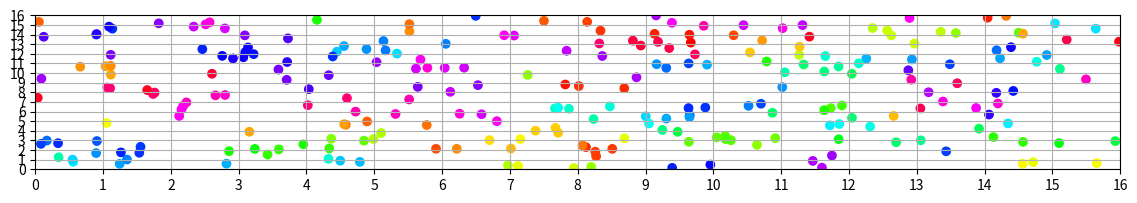

This chart was generated by the following Python code:
import math
import numpy as np
import numpy.random as npr

import matplotlib.pyplot as plt
from matplotlib.animation import FuncAnimation

class Bacterium:
    next_id = 0
    
    def __init__(self, xy, th, vel, eta, r0, grid_x, grid_y):
        self.position = xy
        self.orientation = th
        self.vel = vel
        self.noise = eta
        self.radius = r0
        Bacterium.next_id += 1
        self.id = Bacterium.next_id
        self.LatticePosition(grid_x, grid_y)
        self.neighbour = list()
        
    def LatticePosition(self, gxx, gyy):
        self.Gx = np.searchsorted(gxx, self.position[0], side = 'right')
        self.Gy = np.searchsorted(gyy, self.position[1], side = 'right')

    def NeighboursFinder(self, OParticlesD, Xg, Yg):
        self.neighbour = list()
                
        self.neighbour = [jj.id for jj in OParticlesD.values() if
                          (self.Gx - 1 <= jj.Gx <= self.Gx + 1) and
                          (self.Gy - 1 <= jj.Gy <= self.Gy + 1) and
                          np.linalg.norm(self.position - jj.position) <= self.radius
                         ]
    def UpdatePosition(self, OParticlesD, SizeX, SizeY):
        if len(self.neighbour) > 1:
            oo = [OParticlesD[j].orientation for j in self.neighbour]
            self.orientation = math.atan2(np.mean(np.sin(oo)), 
                                          np.mean(np.cos(oo))
                                         )
        self.orientation += self.noise * np.pi * (npr.uniform() - 0.5)
        
        self.position[0] += self.vel * np.cos(self.orientation)
        self.position[1] += self.vel * np.sin(self.orientation)

        if self.position[0] > SizeX:
            self.position[0] -= SizeX
        elif self.position[0] < 0:
            self.position[0] += SizeX

        if self.position[1] > SizeY:
            self.position[1] -= SizeY
        elif self.position[1] < 0:
            self.position[1] += SizeY

class Environment:
    def __init__(self, SizeX, SizeY, int_radius, rho, timestep, timesimulation):
        self.Lx = SizeX
        self.Ly = SizeY
        self.radius = int_radius
        self.GridX = np.arange(0, self.Lx + 0.1, self.radius)
        self.GridY = np.arange(0, self.Ly + 0.1, self.radius)
        self.N = rho * self.Lx * self.Ly
        self.dt = timestep
        self.tSim = timesimulation
        
def ParticleGeneration(env_obj, vel0, noise):
    Bacterium.next_id = 0
    dic = {}
    for x in range(1, env_obj.N + 1):
        xx0 = np.array([env_obj.Lx * npr.uniform(), env_obj.Ly * npr.uniform()])
        th0 = 2 * np.pi * (npr.uniform() - 0.5)
        dic[x] = Bacterium(xy = xx0, 
                           th = th0, 
                           vel = vel0, 
                           eta = noise, 
                           r0 = env_obj.radius, 
                           grid_x = env_obj.GridX, 
                           grid_y = env_obj.GridY
                          )
    return dic

%matplotlib qt

EE = Environment(SizeX =16,              # Environment's width
                 SizeY = 16,              # Environment's height
                 int_radius = 1,          # Interaction radius
                 rho = 1,                 # Particles' density
                 timestep = 1,            # dt
                 timesimulation = 10000,  # Simulation duration
                )

Container = ParticleGeneration(env_obj = EE,  # Environment object
                               vel0 = 0.01,   # Particle velocity
                               noise = 0.1,   # Noise
                              )

# Override

pp = np.array([jj.position for jj in Container.values()])
oo = np.array([jj.orientation for jj in Container.values()])

fig, ax = plt.subplots(figsize=(14, 2))
ax.set_xlim(0, EE.Lx)
ax.set_ylim(0, EE.Ly)
ax.set_xticks(EE.GridX)
ax.set_yticks(EE.GridY)
plt.grid()
scatter = ax.scatter(pp[:, 0], pp[:, 1], c = oo, cmap = 'hsv', vmin = -np.pi, vmax = np.pi)
#plt.pause(2)

#pCont = copy.deepcopy(Container)

def animate(i):
    
    global EE, Container #, pCont
    
    for k in range(1, EE.N + 1):
        Container[k].LatticePosition(EE.GridX, EE.GridY)
        
    for j in range(1, EE.N + 1):        
        Container[j].NeighboursFinder(Container, EE.GridX, EE.GridY)
        Container[j].UpdatePosition(Container, EE.Lx, EE.Ly)
        
    pp = np.array([jj.position for jj in Container.values()])
    oo = np.array([jj.orientation for jj in Container.values()])

    scatter.set_offsets(pp)
    scatter.set_array(oo)

    #pCont = copy.deepcopy(Container)
    return scatter,

anim = FuncAnimation(fig, animate, np.arange(1, EE.tSim), interval = EE.dt, blit = True)
plt.show()